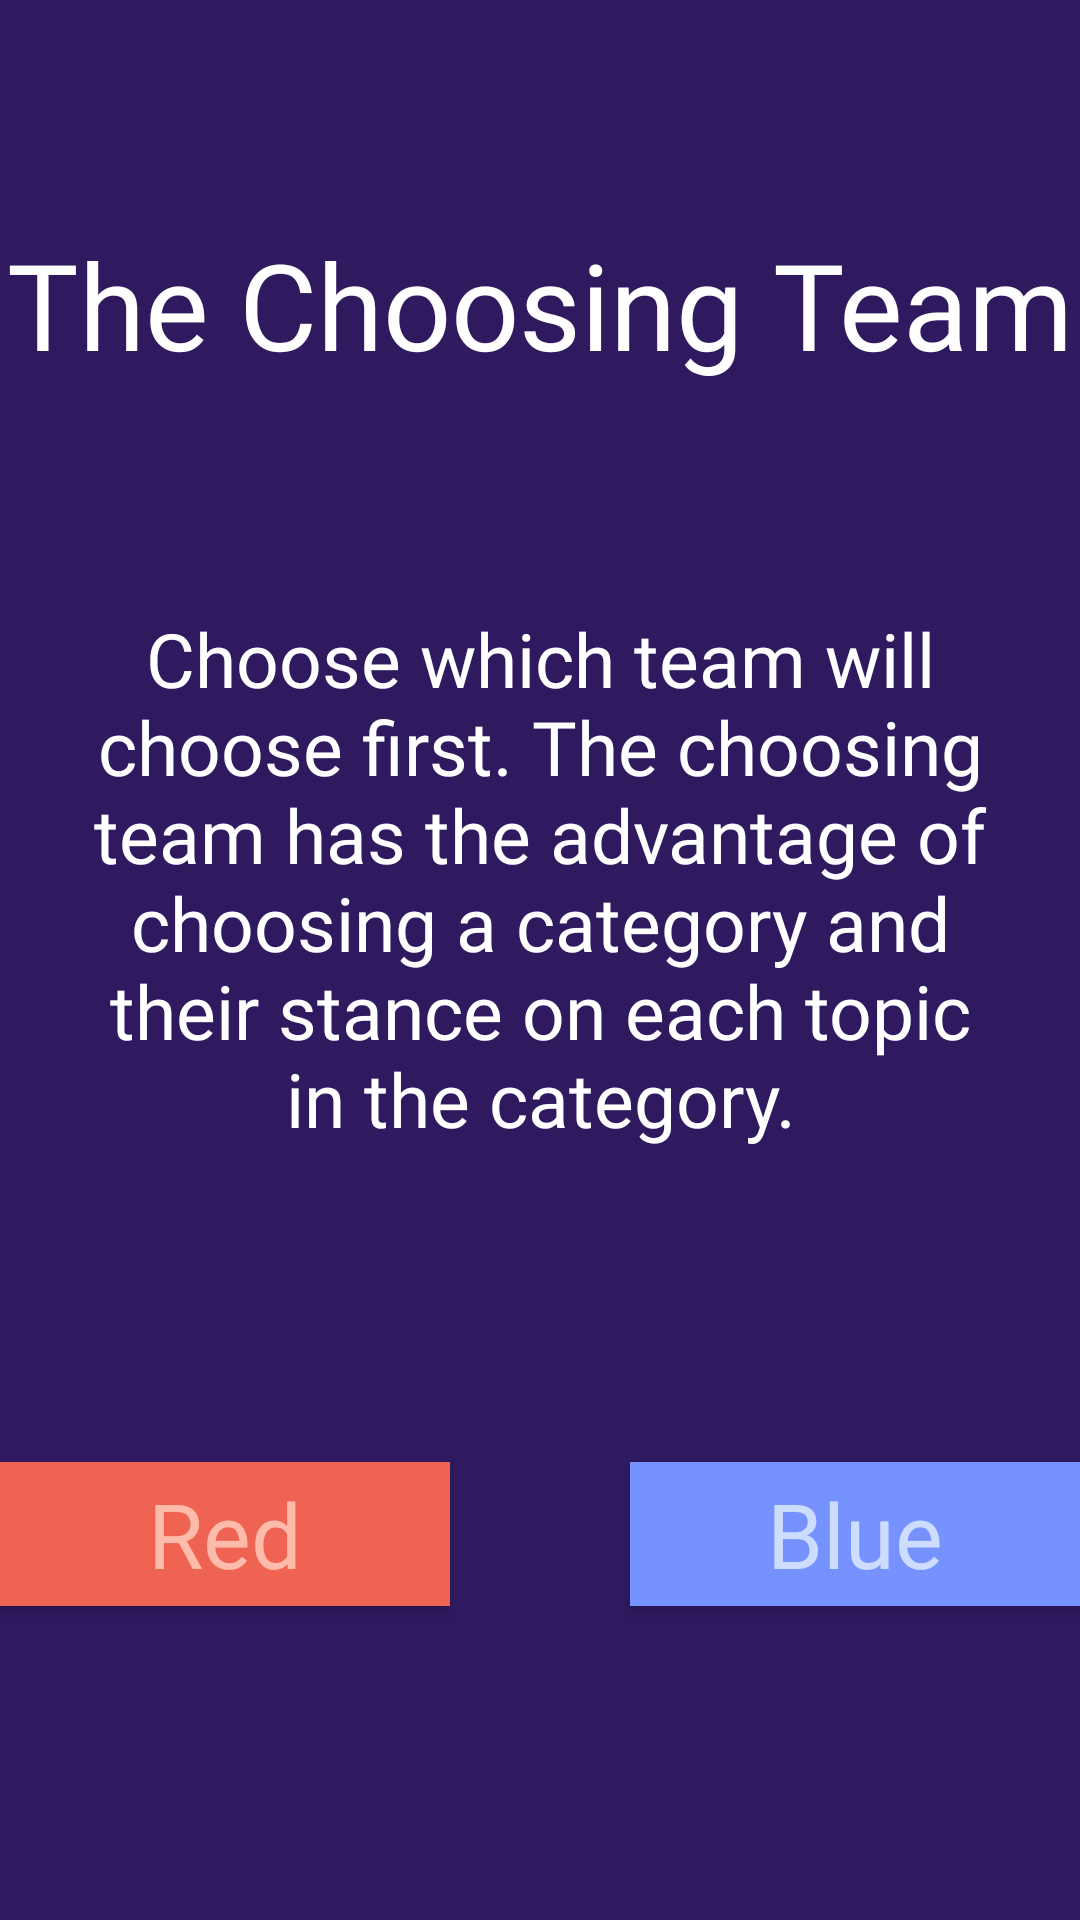

Reconstruct the res/layout file that produces this screen, plus the resources it refers to.
<!-- AndroidManifest.xml: application theme AppTheme -->
<!-- res/layout/activity_choosing.xml -->
<?xml version="1.0" encoding="utf-8"?>
<androidx.constraintlayout.widget.ConstraintLayout xmlns:android="http://schemas.android.com/apk/res/android"
    xmlns:app="http://schemas.android.com/apk/res-auto"
    xmlns:tools="http://schemas.android.com/tools"
    android:layout_width="match_parent"
    android:layout_height="match_parent"
    tools:context=".ChoosingActivity"
    android:background="#2F195F">

    <TextView
        android:id="@+id/titleTextView"
        android:layout_width="wrap_content"
        android:layout_height="wrap_content"
        app:layout_constraintTop_toTopOf="parent"
        app:layout_constraintBottom_toTopOf="@id/descTextView"
        app:layout_constraintStart_toStartOf="parent"
        app:layout_constraintEnd_toEndOf="parent"
        android:textColor="#ffffff"
        android:textSize="40sp"
        android:fontFamily="@font/josefin_sans_bold"
        android:textAlignment="center"
        android:text="@string/choosingActivityTitle"/>

    <TextView
        android:id="@+id/descTextView"
        android:layout_width="match_parent"
        android:layout_height="wrap_content"
        app:layout_constraintTop_toBottomOf="@id/titleTextView"
        app:layout_constraintBottom_toTopOf="@+id/buttonLayout"
        app:layout_constraintStart_toStartOf="parent"
        app:layout_constraintEnd_toEndOf="parent"
        android:layout_marginStart="30dp"
        android:layout_marginEnd="30dp"
        android:text="@string/choosingActivityDesc"

        android:textColor="#ffffff"
        android:textSize="25sp"
        android:fontFamily="@font/josefin_sans"
        android:textAlignment="center"
        />

    <LinearLayout
        android:id="@+id/buttonLayout"
        android:layout_width="match_parent"
        android:layout_height="wrap_content"
        app:layout_constraintTop_toBottomOf="@id/descTextView"
        app:layout_constraintBottom_toBottomOf="parent"
        app:layout_constraintStart_toStartOf="parent"
        app:layout_constraintEnd_toEndOf="parent"
        android:orientation="horizontal"
        android:gravity="center">

        <Button
            android:id="@+id/chooseRedButton"
            android:layout_width="150dp"
            android:layout_height="wrap_content"
            android:fontFamily="@font/josefin_sans_bold"
            android:text="Red"
            android:textSize="30sp"
            android:textColor="#FFBBAA"
            android:textAllCaps="false"
            android:background="#EE6352"
            android:layout_margin="30dp"
            />

        <Button
            android:id="@+id/chooseBlueButton"
            android:layout_width="150dp"
            android:layout_height="wrap_content"
            android:fontFamily="@font/josefin_sans_bold"
            android:text="Blue"
            android:textSize="30sp"
            android:textColor="#CCDDFF"
            android:textAllCaps="false"
            android:background="#7692FF"
            android:layout_margin="30dp"
            />




    </LinearLayout>

</androidx.constraintlayout.widget.ConstraintLayout>
<!-- resources referenced by this layout -->
<resources>
  <string name="choosingActivityDesc">Choose which team will choose first. The choosing team
          has the advantage of choosing a category and their stance on each topic in the category.</string>
  <string name="choosingActivityTitle">The Choosing Team</string>
  <style name="AppTheme" parent="Theme.MaterialComponents.Light.Bridge">
          
          <item name="colorPrimary">@color/colorPrimary</item>
          <item name="colorPrimaryDark">@color/colorPrimaryDark</item>
          <item name="colorAccent">@color/colorAccent</item>
  
      </style>
  <color name="colorPrimary">#2F195F</color>
  <color name="colorPrimaryDark">#2F195F</color>
  <color name="colorAccent">#F0386B</color>
</resources>
